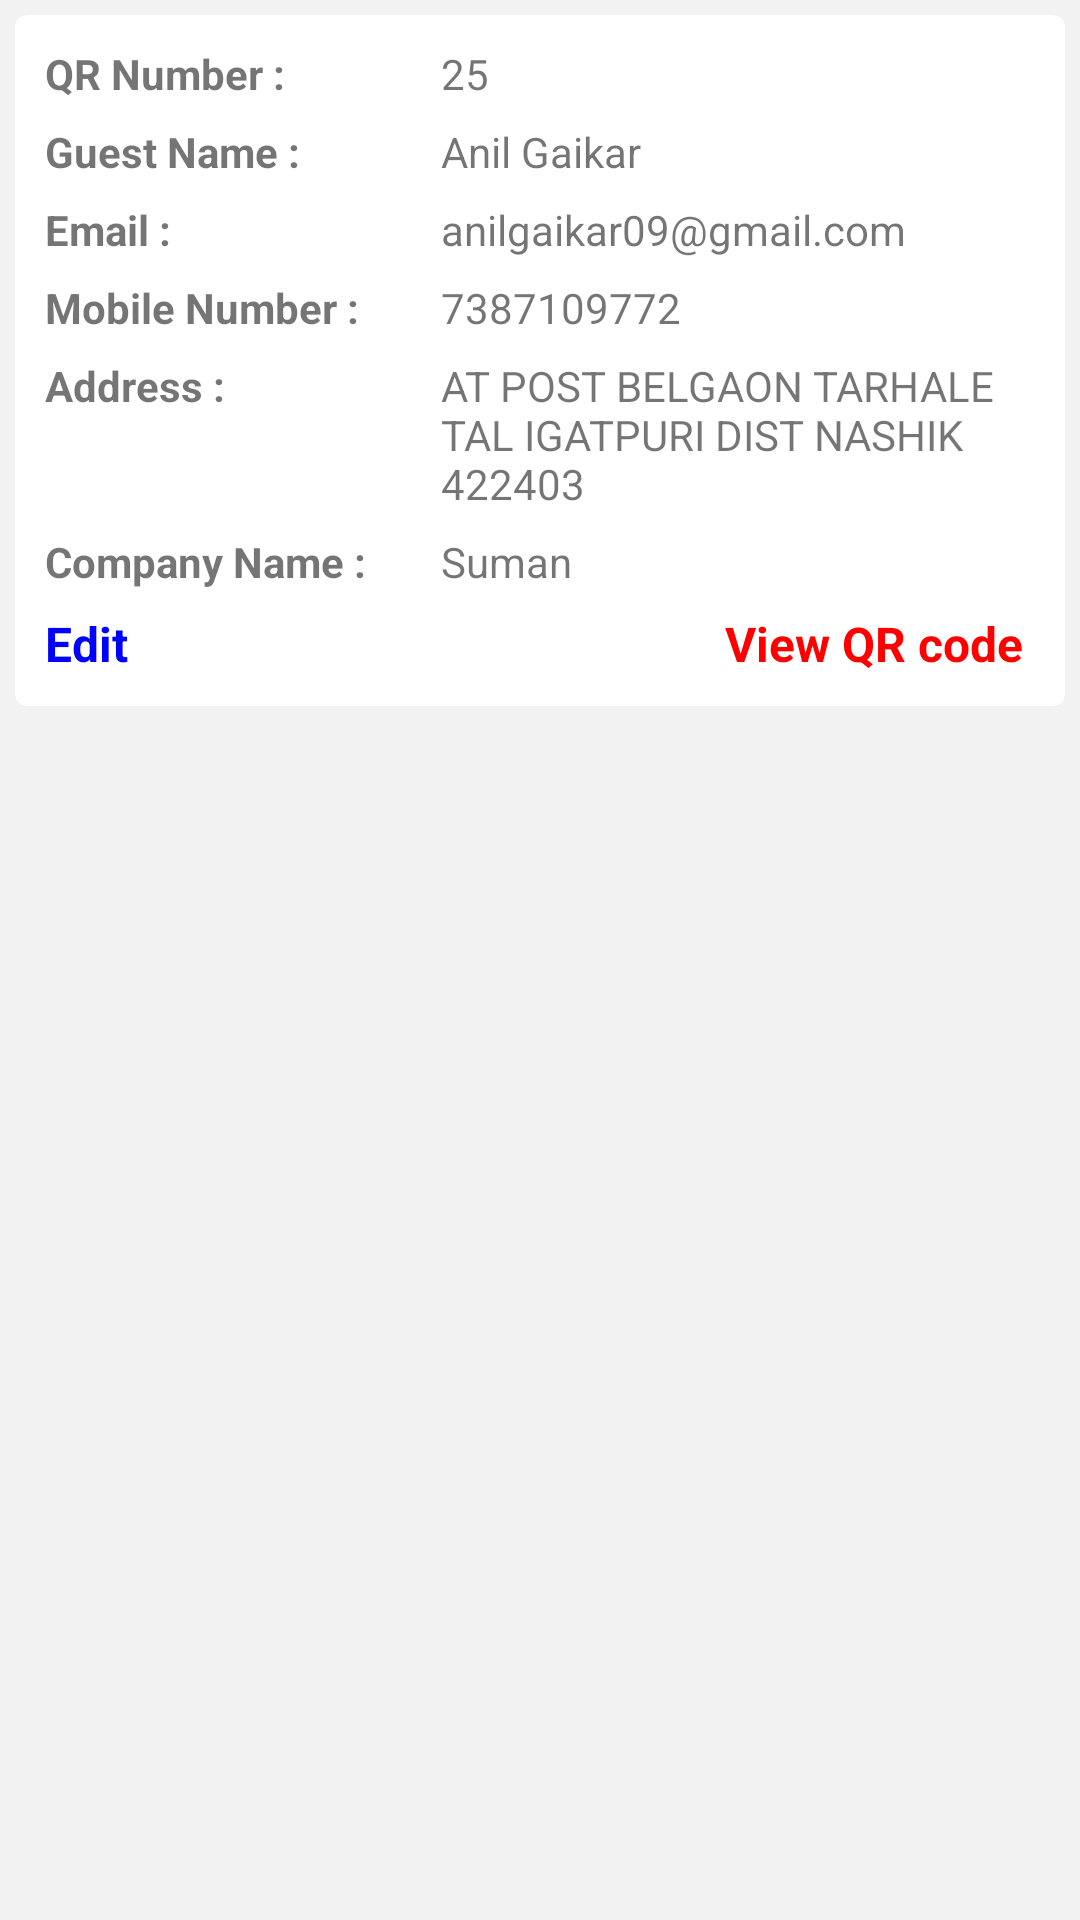

Produce the Android XML layout that renders to this screen, including the resource entries it uses.
<!-- AndroidManifest.xml: application theme Theme.ConductorApp -->
<!-- res/layout/student_list_item_row.xml -->
<?xml version="1.0" encoding="utf-8"?>
<LinearLayout xmlns:android="http://schemas.android.com/apk/res/android"
    xmlns:app="http://schemas.android.com/apk/res-auto"
    android:layout_width="match_parent"
    android:layout_height="wrap_content"
    android:background="#f2f2f2">

    <LinearLayout
        android:layout_width="match_parent"
        android:layout_height="wrap_content"
        android:orientation="horizontal">

        <androidx.cardview.widget.CardView
            android:layout_width="match_parent"
            android:layout_height="wrap_content"
            android:layout_margin="5dp"
            android:elevation="4dp"
            app:cardCornerRadius="4dp">

            <androidx.appcompat.widget.LinearLayoutCompat
                android:layout_width="match_parent"
                android:layout_height="wrap_content"
                android:layout_margin="10dp"
                android:orientation="vertical">

                <androidx.appcompat.widget.LinearLayoutCompat
                    android:layout_width="match_parent"
                    android:layout_height="wrap_content">

                    <TextView
                        android:layout_width="match_parent"
                        android:layout_height="wrap_content"
                        android:layout_weight="1.5"
                        android:text="QR Number : "
                        android:textStyle="bold" />

                    <TextView
                        android:id="@+id/txt_roll_number"
                        android:layout_width="match_parent"
                        android:layout_height="wrap_content"
                        android:layout_weight="1"
                        android:text="25" />

                </androidx.appcompat.widget.LinearLayoutCompat>

                <androidx.appcompat.widget.LinearLayoutCompat
                    android:layout_width="match_parent"
                    android:layout_height="wrap_content"
                    android:layout_marginTop="7dp">

                    <TextView
                        android:layout_width="match_parent"
                        android:layout_height="wrap_content"
                        android:layout_weight="1.5"
                        android:text="Guest Name : "
                        android:textStyle="bold" />

                    <TextView
                        android:id="@+id/txt_student_name"
                        android:layout_width="match_parent"
                        android:layout_height="wrap_content"
                        android:layout_weight="1"
                        android:text="Anil Gaikar" />

                </androidx.appcompat.widget.LinearLayoutCompat>


                <androidx.appcompat.widget.LinearLayoutCompat
                    android:layout_width="match_parent"
                    android:layout_height="wrap_content"
                    android:layout_marginTop="7dp">

                    <TextView
                        android:layout_width="match_parent"
                        android:layout_height="wrap_content"
                        android:layout_weight="1.5"
                        android:text="Email : "
                        android:textStyle="bold" />

                    <TextView
                        android:id="@+id/txt_email"
                        android:layout_width="match_parent"
                        android:layout_height="wrap_content"
                        android:layout_weight="1"
                        android:text="anilgaikar09@gmail.com" />

                </androidx.appcompat.widget.LinearLayoutCompat>


                <androidx.appcompat.widget.LinearLayoutCompat
                    android:layout_width="match_parent"
                    android:layout_height="wrap_content"
                    android:layout_marginTop="7dp">

                    <TextView
                        android:layout_width="match_parent"
                        android:layout_height="wrap_content"
                        android:layout_weight="1.5"
                        android:text="Mobile Number : "
                        android:textStyle="bold" />

                    <TextView
                        android:id="@+id/txt_contact_number"
                        android:layout_width="match_parent"
                        android:layout_height="wrap_content"
                        android:layout_weight="1"
                        android:text="7387109772" />

                </androidx.appcompat.widget.LinearLayoutCompat>


                <androidx.appcompat.widget.LinearLayoutCompat
                    android:layout_width="match_parent"
                    android:layout_height="wrap_content"
                    android:layout_marginTop="7dp">

                    <TextView
                        android:layout_width="match_parent"
                        android:layout_height="wrap_content"
                        android:layout_weight="1.5"
                        android:text="Address : "
                        android:textStyle="bold" />

                    <TextView
                        android:id="@+id/txt_address"
                        android:layout_width="match_parent"
                        android:layout_height="wrap_content"
                        android:layout_weight="1"
                        android:text="AT POST BELGAON TARHALE TAL IGATPURI DIST NASHIK 422403" />

                </androidx.appcompat.widget.LinearLayoutCompat>

                <androidx.appcompat.widget.LinearLayoutCompat
                    android:layout_width="match_parent"
                    android:layout_height="wrap_content"
                    android:layout_marginTop="7dp">

                    <TextView
                        android:layout_width="match_parent"
                        android:layout_height="wrap_content"
                        android:layout_weight="1.5"
                        android:text="Company Name : "
                        android:textStyle="bold" />

                    <TextView
                        android:id="@+id/txt_mother_name"
                        android:layout_width="match_parent"
                        android:layout_height="wrap_content"
                        android:layout_weight="1"
                        android:text="Suman" />

                </androidx.appcompat.widget.LinearLayoutCompat>


                <androidx.appcompat.widget.LinearLayoutCompat
                    android:layout_width="match_parent"
                    android:layout_height="wrap_content"
                    android:layout_marginTop="7dp">

                    <TextView
                        android:id="@+id/txt_edit_studnts"
                        android:layout_width="match_parent"
                        android:layout_height="wrap_content"
                        android:gravity="left"
                        android:layout_weight="1"
                        android:text="Edit"
                        android:textColor="#0000FF"
                        android:textSize="16dp"
                        android:textStyle="bold" />



                    <TextView
                        android:id="@+id/txt_view_qr_code"
                        android:layout_width="match_parent"
                        android:layout_height="wrap_content"
                        android:gravity="right"
                        android:layout_weight="1"
                        android:text="View QR code "
                        android:textColor="#FF0000"
                        android:textSize="16dp"
                        android:textStyle="bold" />


                </androidx.appcompat.widget.LinearLayoutCompat>


            </androidx.appcompat.widget.LinearLayoutCompat>


        </androidx.cardview.widget.CardView>


    </LinearLayout>

</LinearLayout>
<!-- resources referenced by this layout -->
<resources>
  <style name="Theme.ConductorApp" parent="Theme.MaterialComponents.DayNight.DarkActionBar">
          
          <item name="colorPrimary">@color/purple_500</item>
          <item name="colorPrimaryVariant">@color/purple_700</item>
          <item name="colorOnPrimary">@color/white</item>
          
          <item name="colorSecondary">@color/teal_200</item>
          <item name="colorSecondaryVariant">@color/teal_700</item>
          <item name="colorOnSecondary">@color/black</item>
          
          <item name="android:statusBarColor" tools:targetApi="l">@color/status_bar_color</item>
          
      </style>
  <color name="purple_500">#5456e1</color>
  <color name="purple_700">#FF3700B3</color>
  <color name="white">#FFFFFFFF</color>
  <color name="teal_200">#FF03DAC5</color>
  <color name="teal_700">#FF018786</color>
  <color name="black">#FF000000</color>
  <color name="status_bar_color">#634699</color>
</resources>
